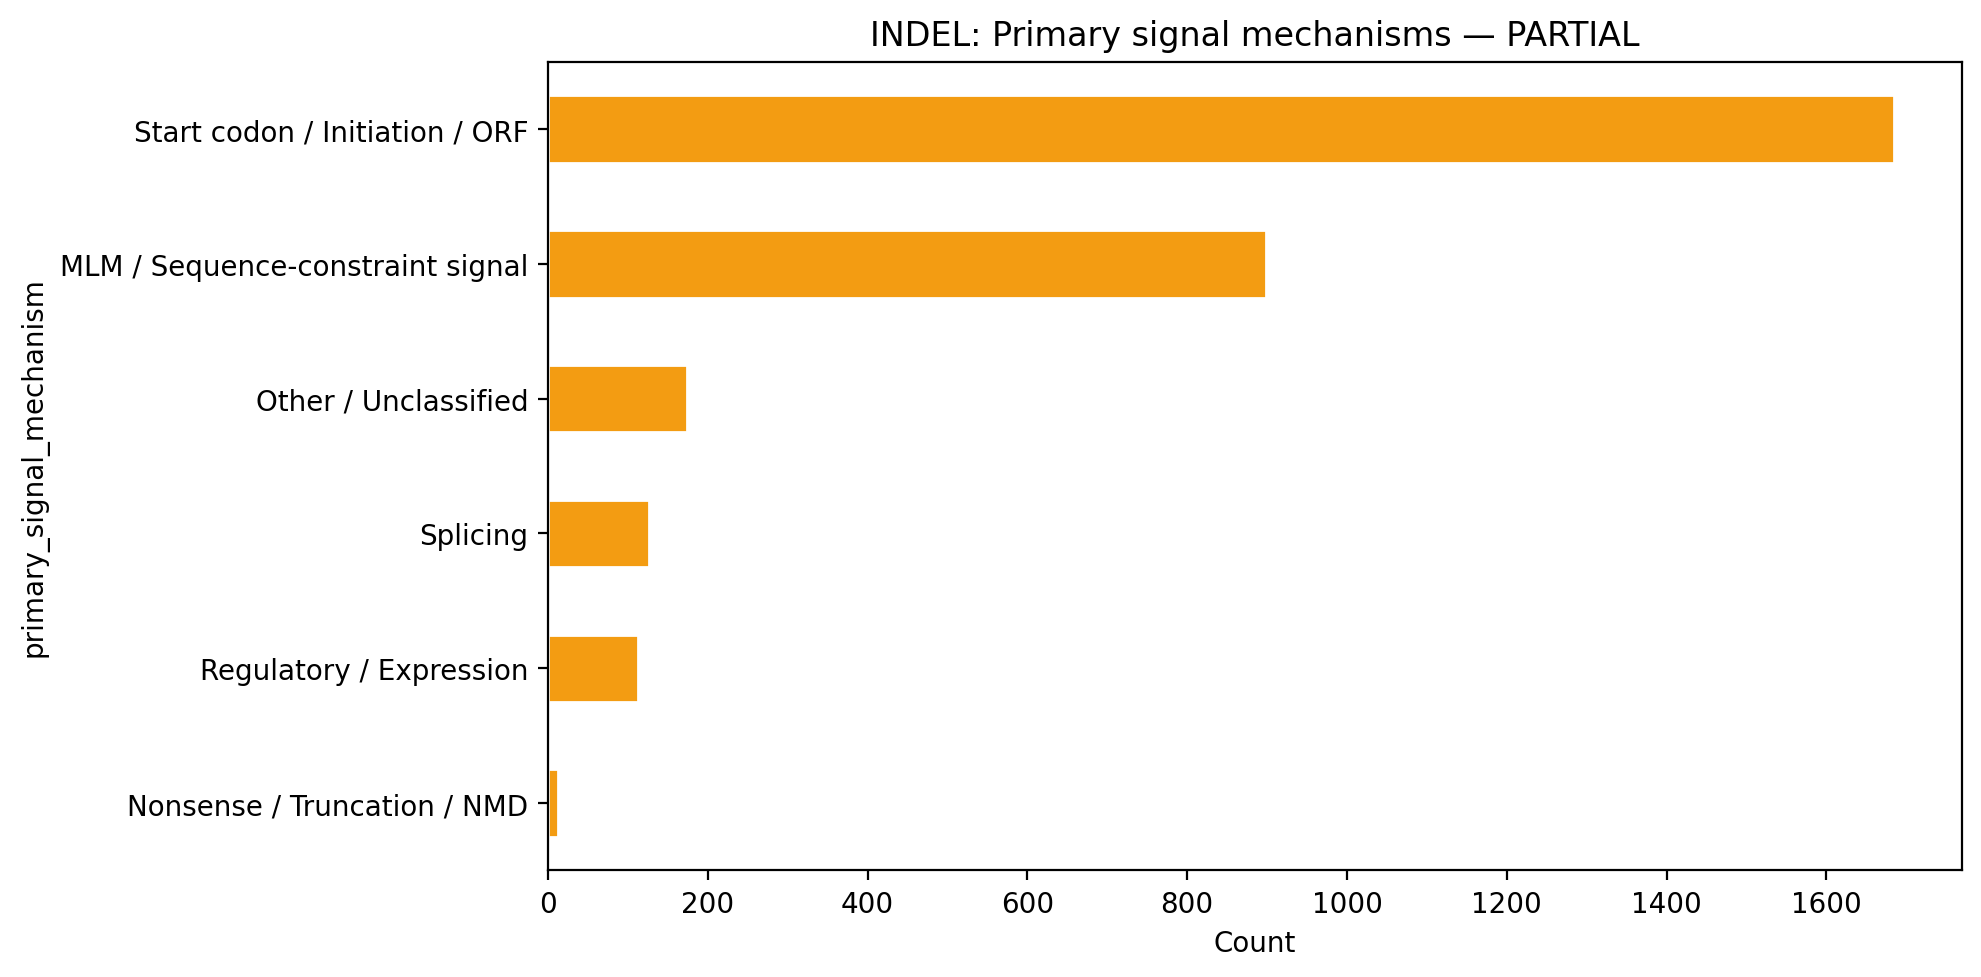

The data file committed next to this chart (first rows):
primary_signal_mechanism, count
Start codon / Initiation / ORF, 1685
MLM / Sequence-constraint signal, 899
Other / Unclassified, 174
Splicing, 127
Regulatory / Expression, 113
Nonsense / Truncation / NMD, 12
